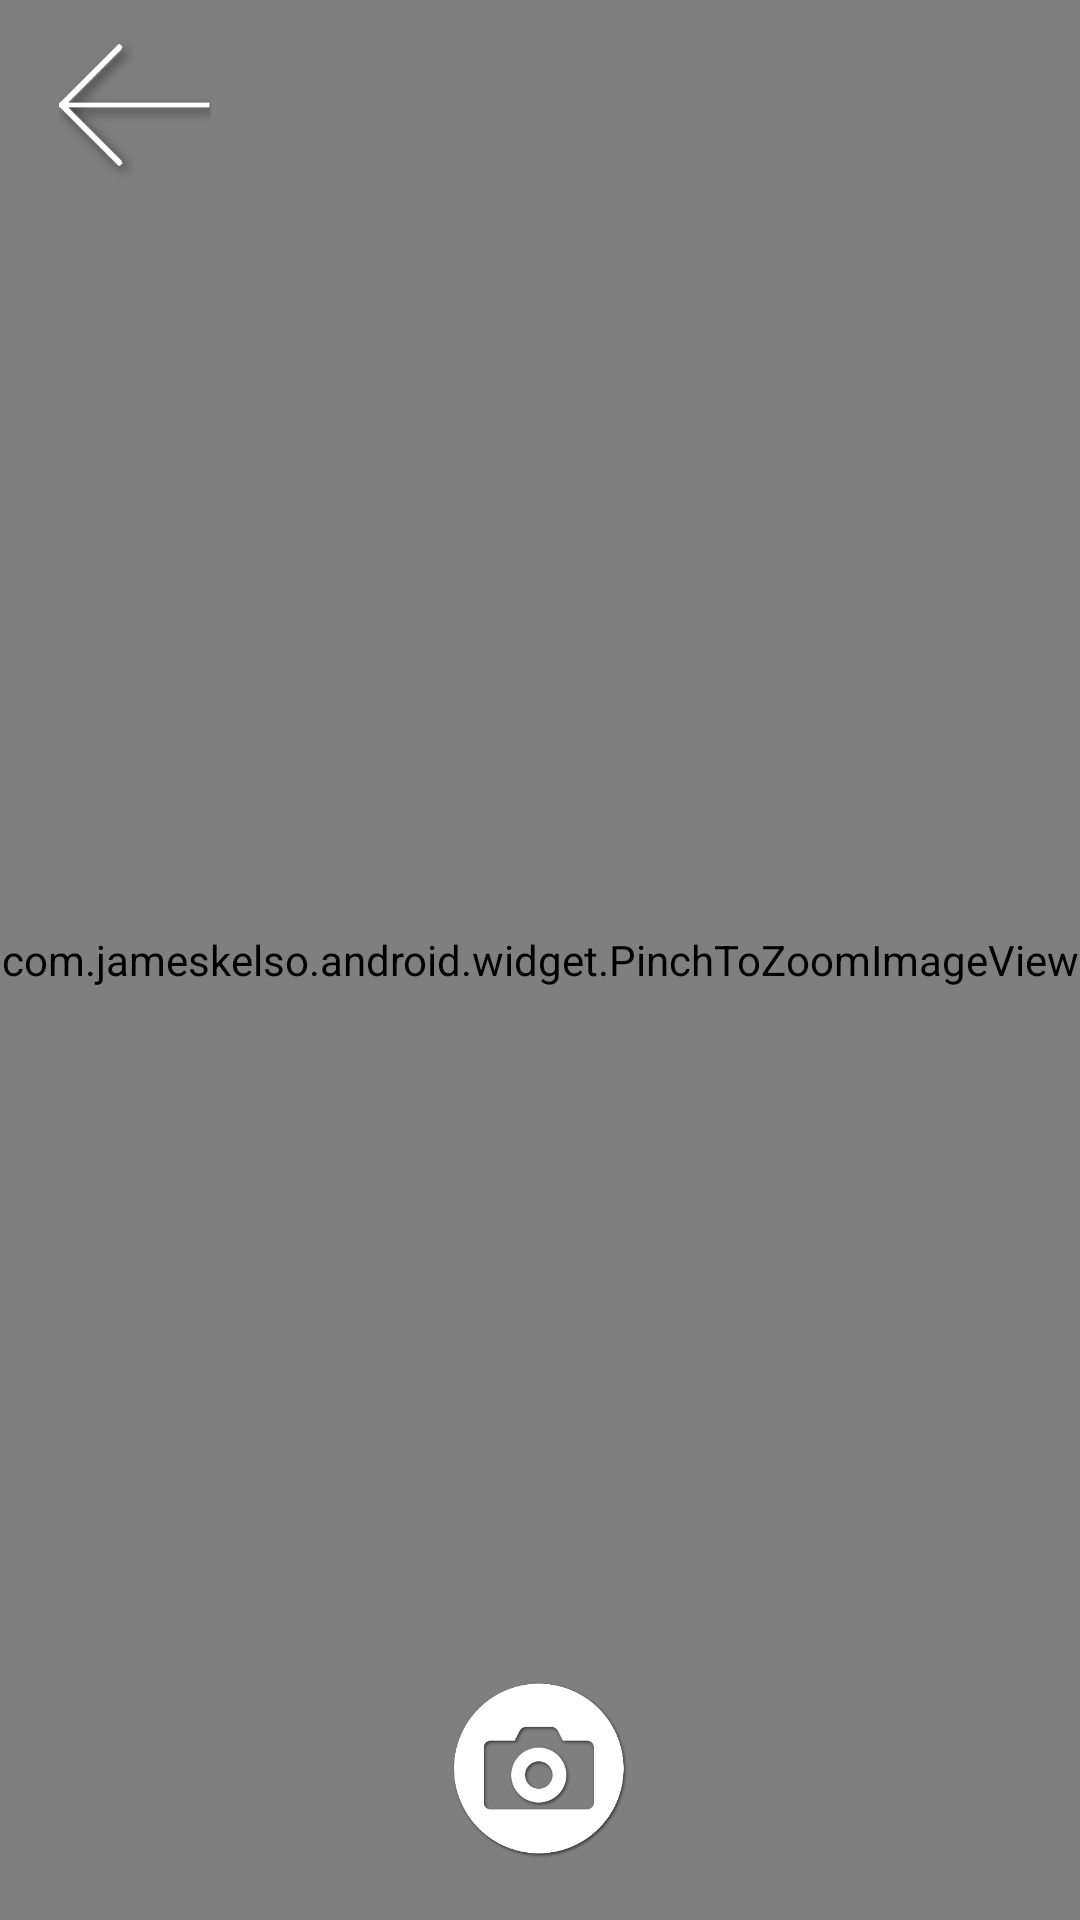

Reconstruct the res/layout file that produces this screen, plus the resources it refers to.
<!-- AndroidManifest.xml: application theme AppTheme -->
<!-- res/layout/activity_camera.xml -->
<?xml version="1.0" encoding="utf-8"?>
<FrameLayout xmlns:android="http://schemas.android.com/apk/res/android"
    xmlns:tools="http://schemas.android.com/tools"
    xmlns:app="http://schemas.android.com/apk/res-auto"
    tools:context="creativedays.com.dilzas.CameraActivity"
    android:id="@+id/root"
    android:layout_width="match_parent"
    android:layout_height="match_parent">

    <FrameLayout
        android:id="@+id/camera_view"
        android:layout_width="match_parent"
        android:layout_height="match_parent"
        >
        <ImageView
            android:scaleType="centerCrop"
            android:visibility="gone"
            android:id="@+id/captured_image"
            android:layout_width="match_parent"
            android:layout_height="match_parent" />

        <com.jameskelso.android.widget.PinchToZoomImageView
            android:id="@+id/curtain"
            android:layout_width="match_parent"
            android:layout_height="match_parent"
            android:layout_gravity="center"
            app:maxBitmapHeight="4000px"
            app:maxBitmapWidth="3000px" />

    </FrameLayout>


    <ImageView
        android:id="@+id/capture"
        android:layout_marginBottom="20dp"
        android:layout_gravity="center_horizontal|bottom"
        android:src="@drawable/capture"
        android:layout_width="60dp"
        android:layout_height="60dp" />

    <LinearLayout
        android:id="@+id/save_panel"
        android:visibility="gone"
        android:layout_gravity="center_horizontal|bottom"
        android:orientation="horizontal"
        android:layout_width="wrap_content"
        android:layout_height="wrap_content">
        <ImageView

            android:id="@+id/screenshot"
            android:layout_marginBottom="20dp"
            android:src="@drawable/save"
            android:layout_width="60dp"
            android:layout_height="60dp" />
        <ImageView
            android:layout_marginLeft="40dp"
            android:id="@+id/cancel"
            android:layout_marginBottom="20dp"
            android:src="@drawable/cancel"
            android:layout_width="60dp"
            android:layout_height="60dp" />
    </LinearLayout>


<ImageView
    android:id="@+id/back"
    android:layout_marginLeft="10dp"
    android:layout_marginTop="10dp"
    android:src="@drawable/back_white"
    android:layout_width="70dp"
    android:layout_height="50dp" />
</FrameLayout>
<!-- resources referenced by this layout -->
<resources>
  <!-- drawable back_white: png bitmap (drawable, 2023 bytes) -->
  <!-- drawable cancel: png bitmap (drawable, 21349 bytes) -->
  <!-- drawable capture: png bitmap (drawable, 21129 bytes) -->
  <!-- drawable save: png bitmap (drawable, 17796 bytes) -->
  <style name="AppTheme" parent="Theme.AppCompat.Light.NoActionBar">
          
  
          <item name="colorAccent">@color/colorAccent</item>
      </style>
  <color name="colorAccent">#4b4b4b</color>
</resources>
